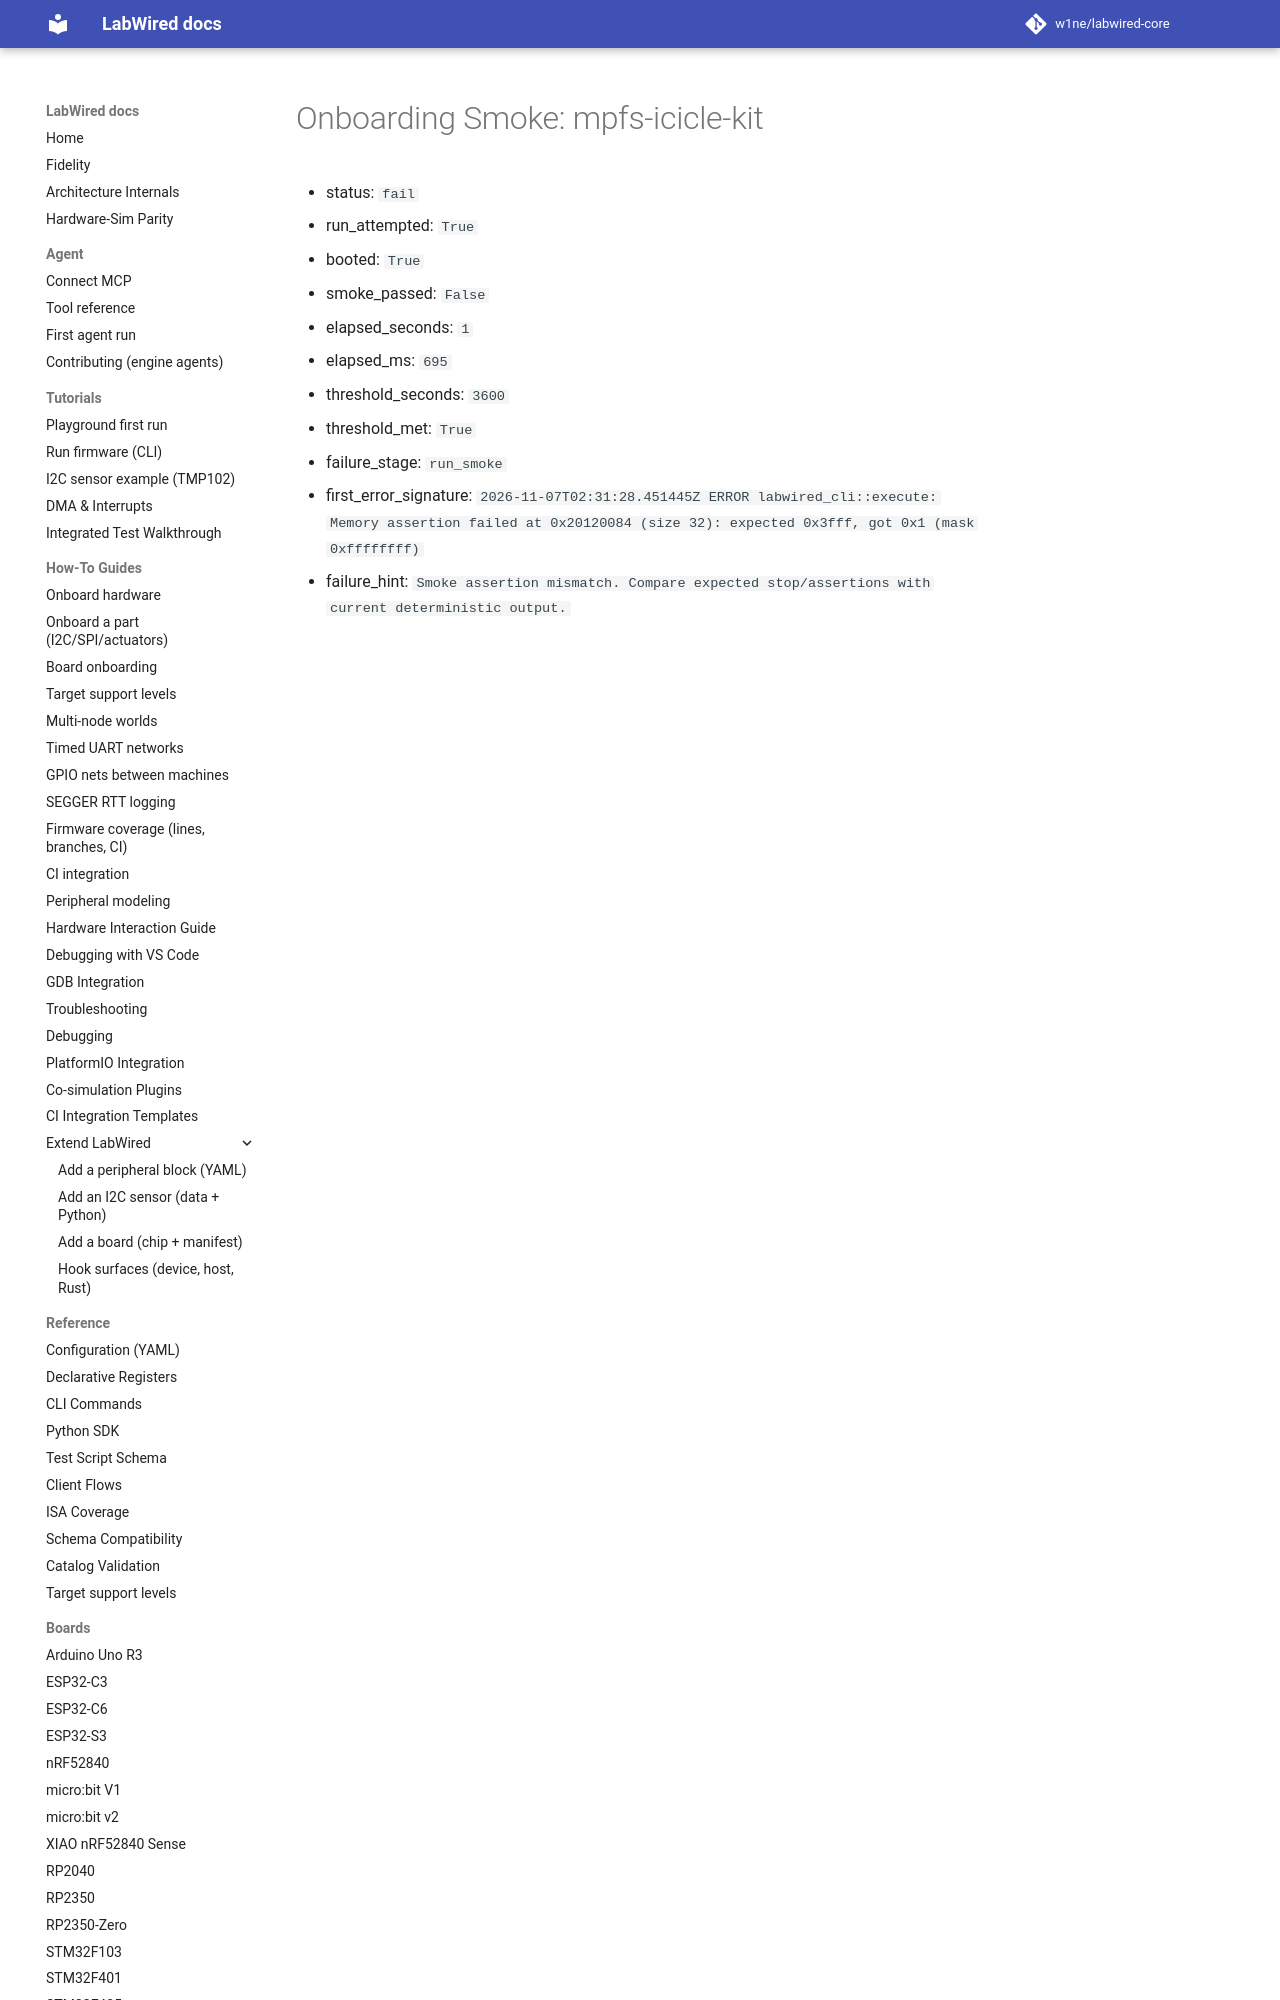

repository: w1ne/labwired-core · page: coverage/renode-onboarding/attempt-history/mpfs-icicle-kit/2026-11-07-plic-final-gpio-readback-before-restore/onboarding-summary/index.html · generator: mkdocs

# Onboarding Smoke: mpfs-icicle-kit

- status: `fail`
- run_attempted: `True`
- booted: `True`
- smoke_passed: `False`
- elapsed_seconds: `1`
- elapsed_ms: `695`
- threshold_seconds: `3600`
- threshold_met: `True`
- failure_stage: `run_sm
